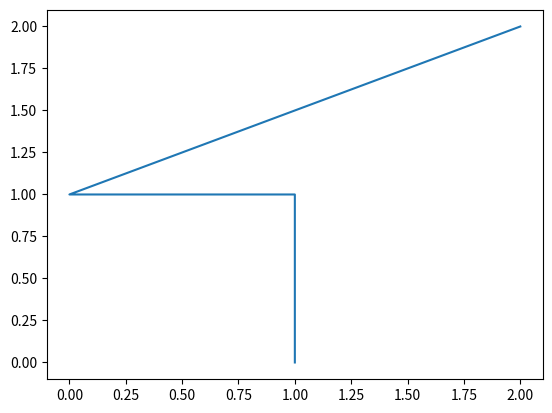

Reproduce this figure in Python.
# Example taken from https://stackoverflow.com/questions/45817646/how-to-plot-polyline-in-3d-in-python

# libraries
import matplotlib.pyplot as plt
from mpl_toolkits.mplot3d import Axes3D

# create dataset
x = [1, 1, 0, 2]
y = [0, 1, 1, 2]
 
fig = plt.figure()
ax = plt.axes()

ax.plot(x, y)

# Show graph
plt.show()
